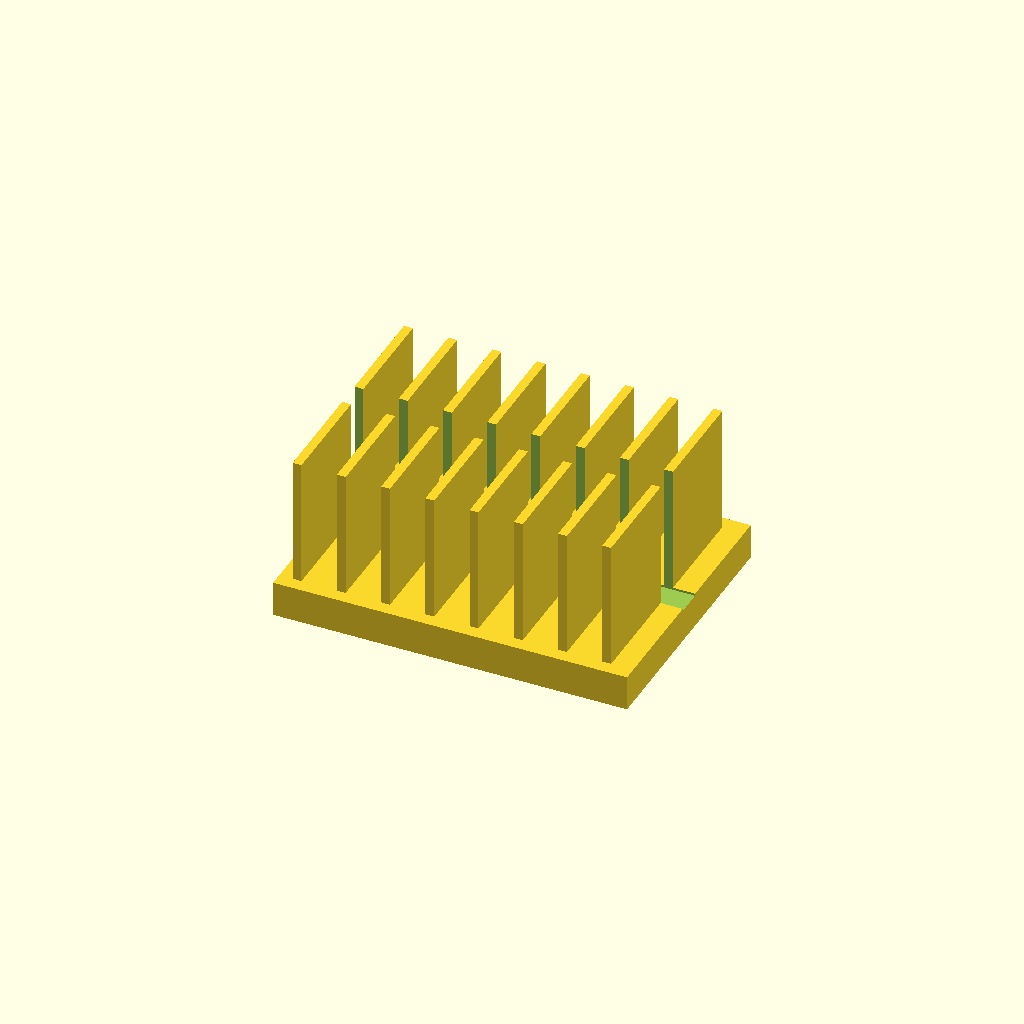
Cell 1: the model at its default parameters.
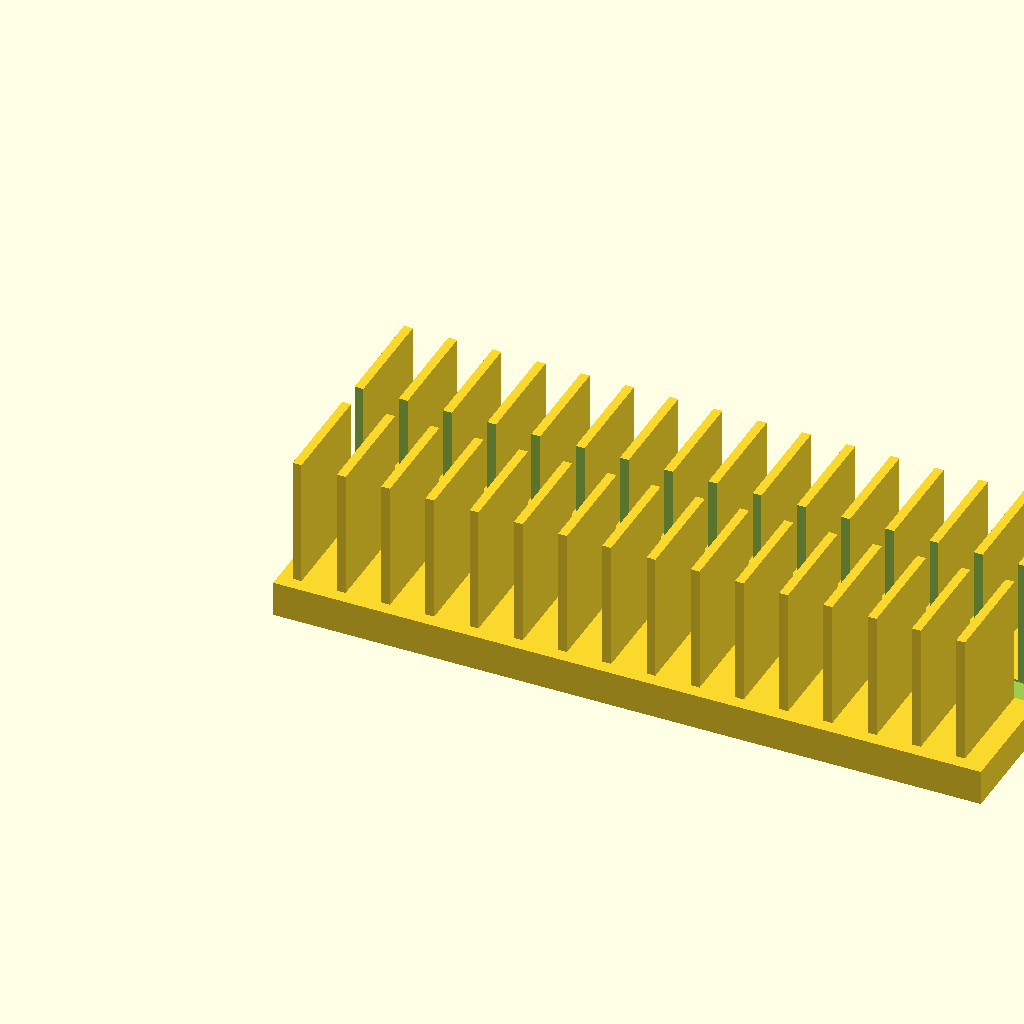
Cell 2: base_l = 160 (everything else at default).
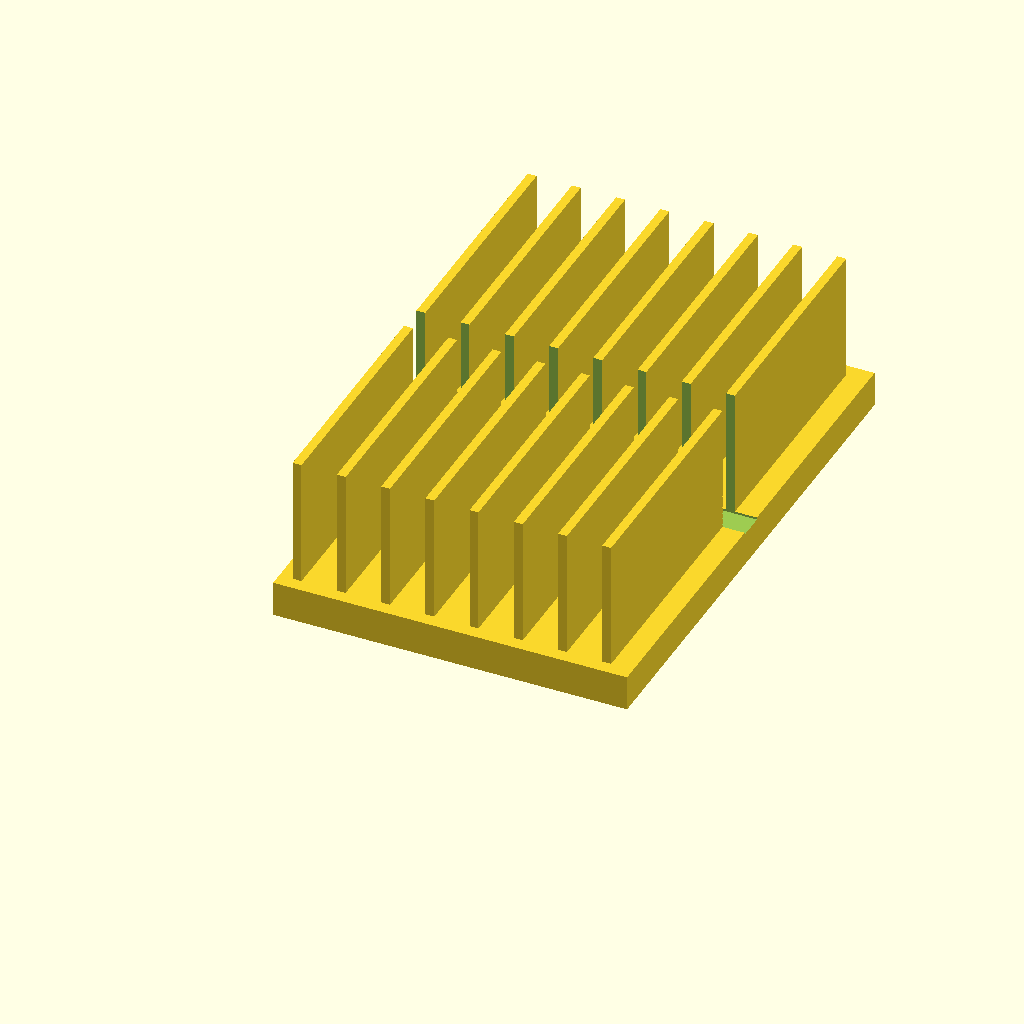
Cell 3: the same model with base_w = 120.
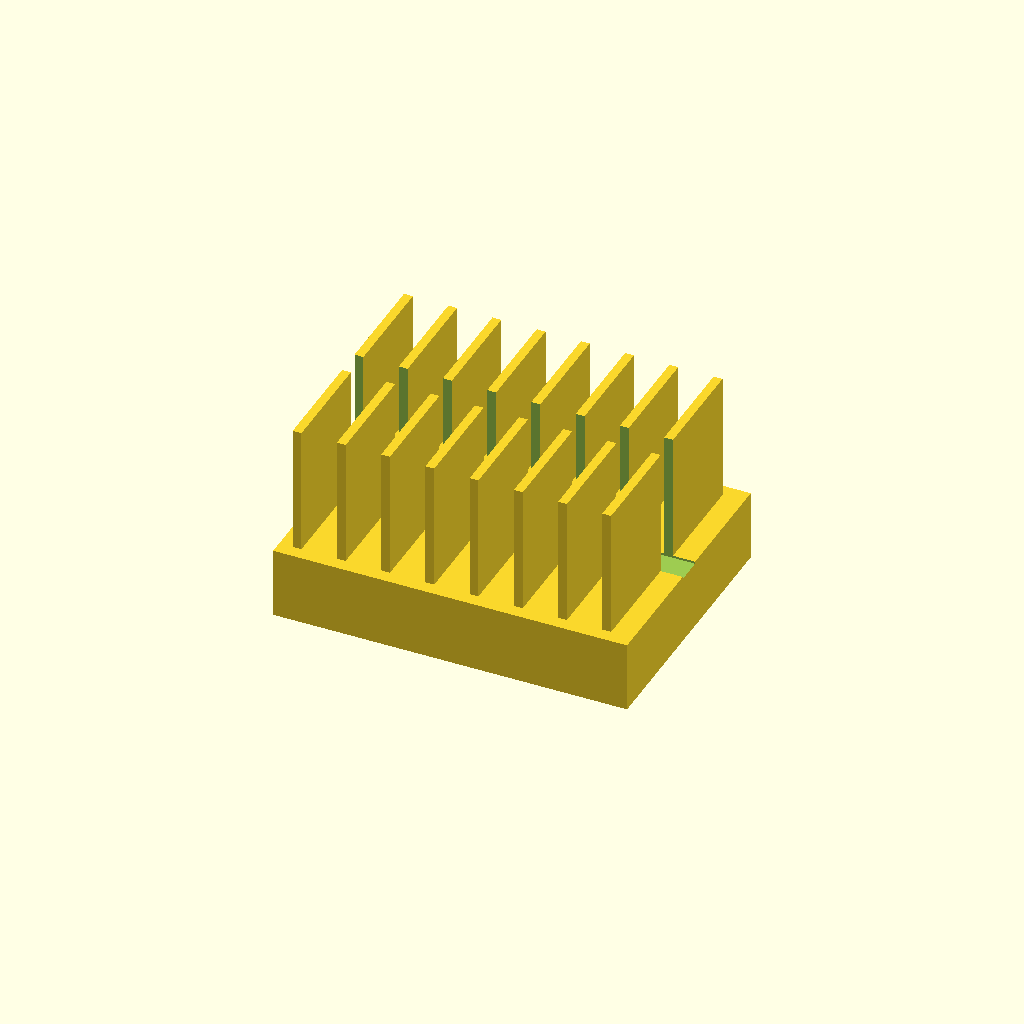
Cell 4: the same model with base_t = 16.
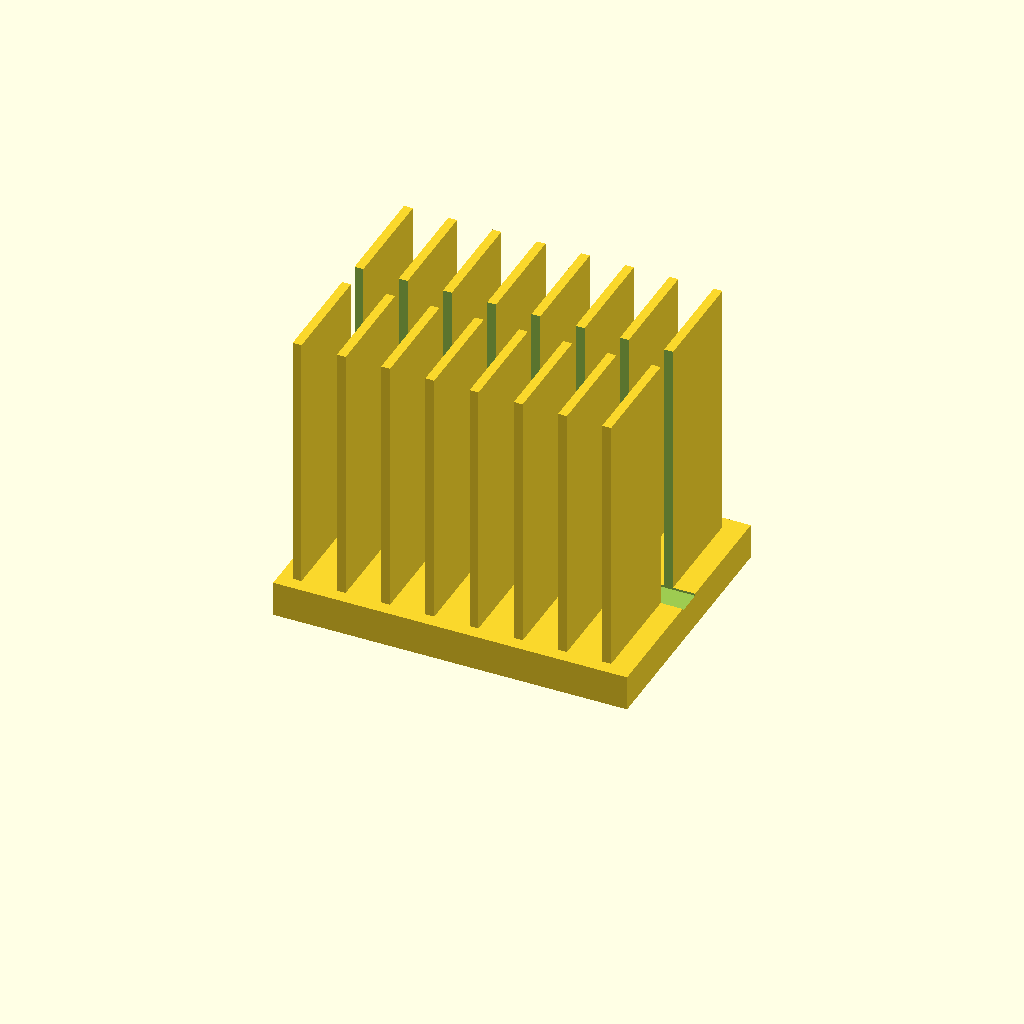
Cell 5: the same model with fin_h = 60.
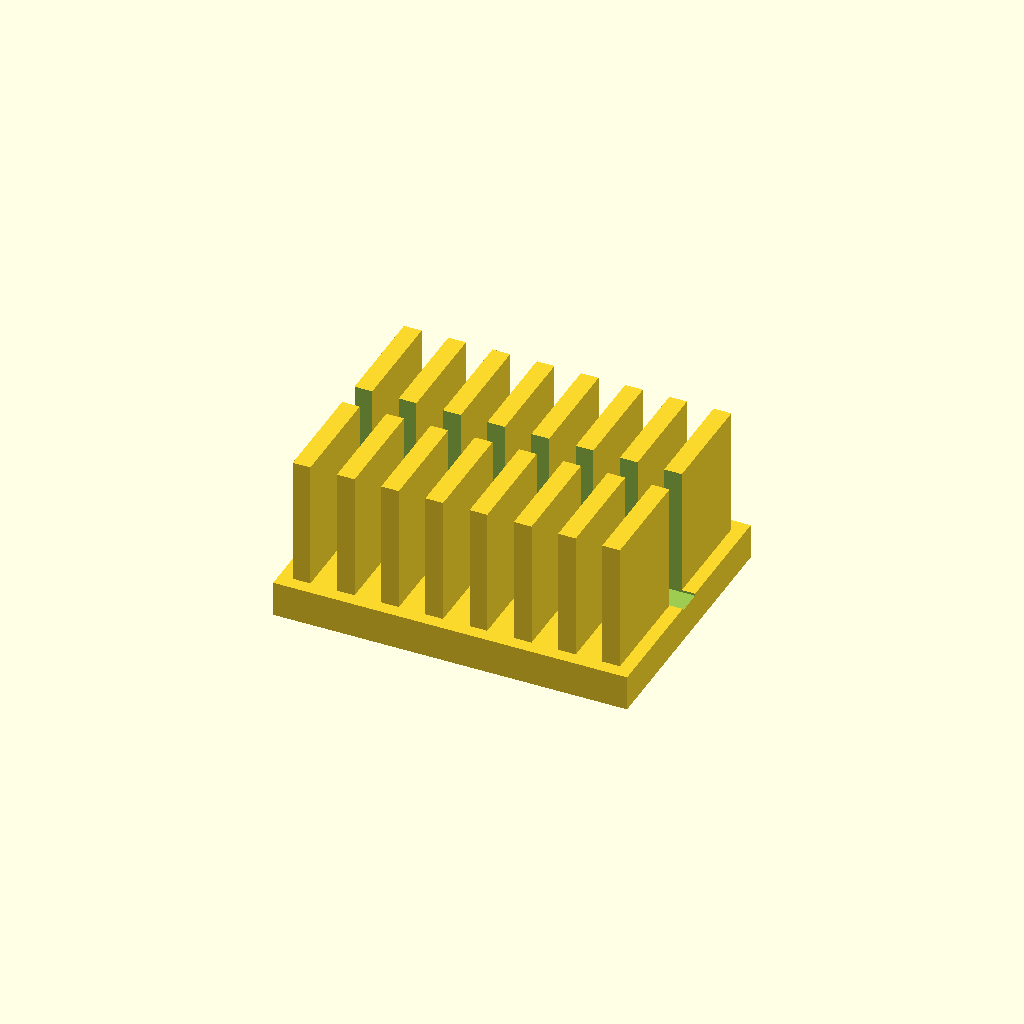
Cell 6: fin_t = 4 (everything else at default).
All cells are drawn from one camera (rotation 55°, 0°, 25°, orthographic, colour scheme Cornfield), so only the parameter changes between them.
OpenSCAD source file optional_data/data/solid2/heatsink/part_0169.scad:
$fn = 32;

// ----------------------------------------------------------------------
// Heatsink: slotted fin block
// ----------------------------------------------------------------------

// --- parameters (mm) ---
base_l = 80;              // base length, X
base_w = 60;              // base width, Y
base_t = 8;               // base plate thickness
fin_h = 30;               // fin height above the base
fin_t = 2;                // fin thickness
edge = 3;                 // margin from the base ends
pitch = 10;               // fin pitch
slot_w = 6;               // central slot width, Y

n_fins = floor((base_l - 2 * edge - fin_t) / pitch) + 1;  // fin count
total_h = base_t + fin_h - 1;  // overall height

difference() {
union() {
  cube([base_l, base_w, base_t]);
  for (i = [0 : n_fins - 1])
    translate([edge + i * pitch, edge, base_t - 1])
      cube([fin_t, base_w - 2 * edge, fin_h]);
}
  translate([-1, base_w / 2 - slot_w / 2, base_t - 0.5])
    cube([base_l + 2, slot_w, fin_h + 2]);
}
Customizer parameters (derived from the source; name, type, default, range or options):
base_l: number, default 80
base_w: number, default 60
base_t: number, default 8
fin_h: number, default 30
fin_t: number, default 2
edge: number, default 3
pitch: number, default 10
slot_w: number, default 6
